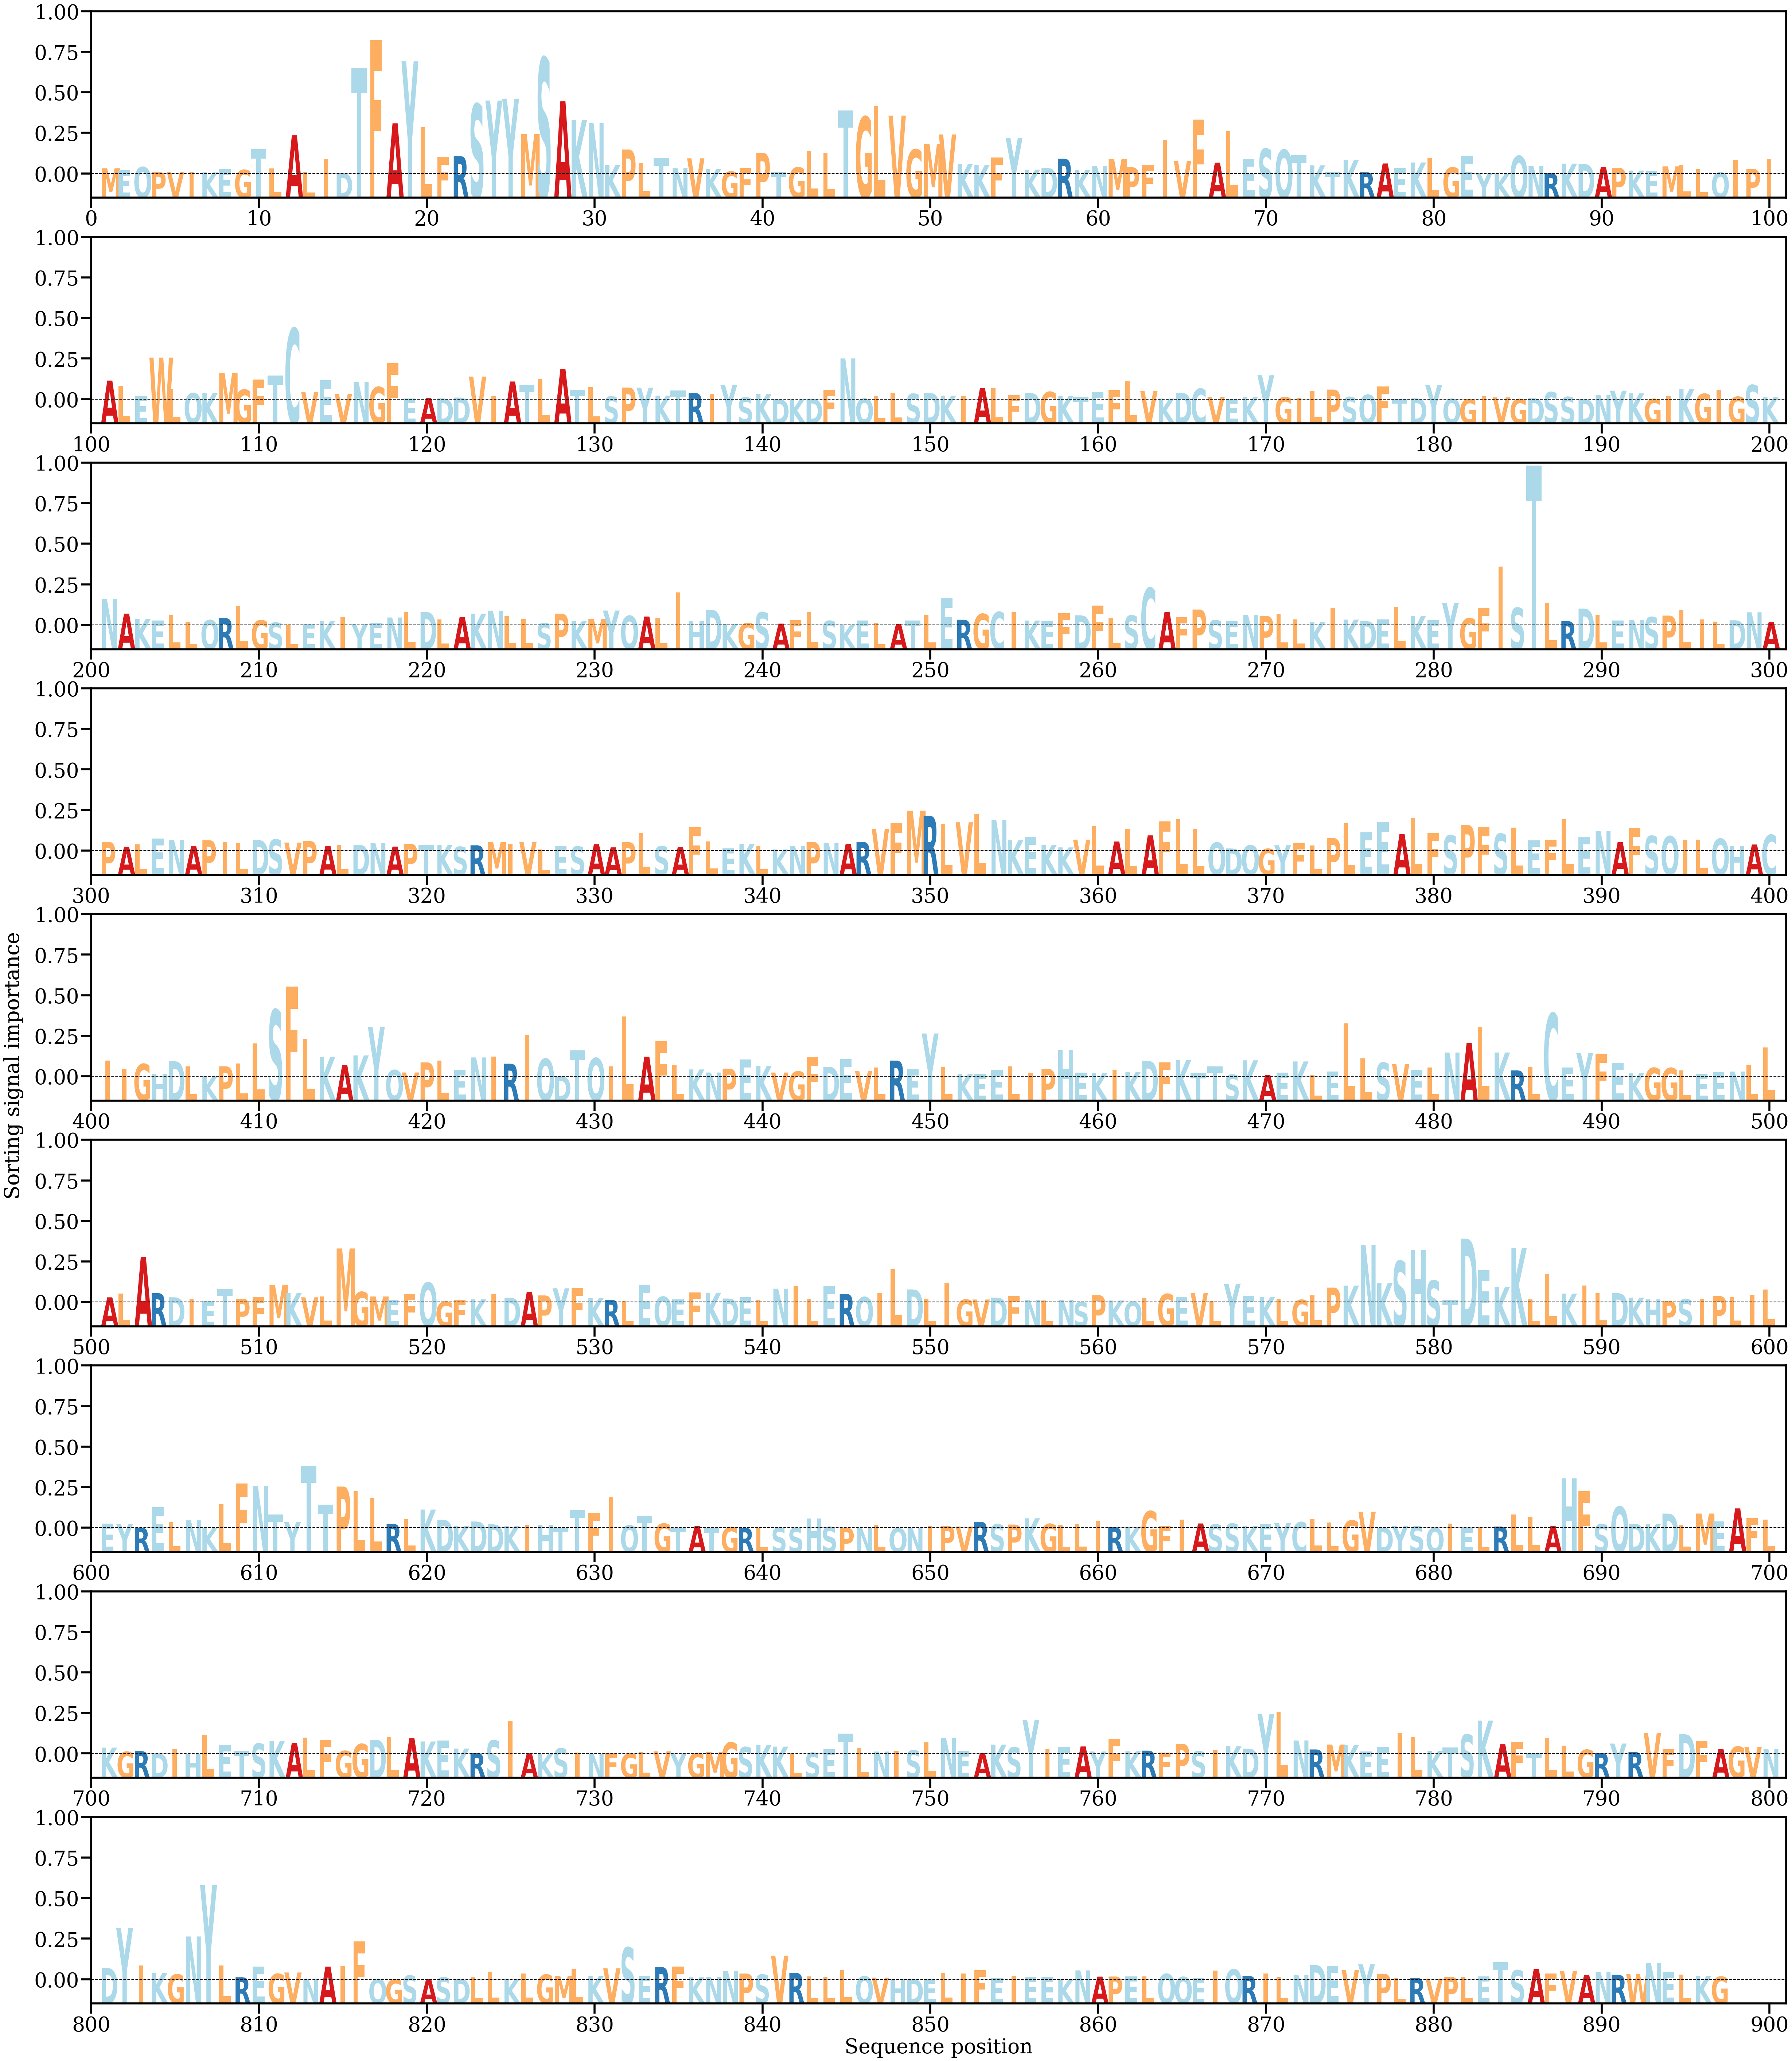

The file beside this chart, header and first rows:
AA, Alpha
M, [0.00050004]
E, [0.00032042]
Q, [0.00061899]
P, [0.00017239]
V, [0.0001519]
I, [0.00015886]
K, [0.00012273]
E, [0.00041827]
G, [0.00035776]
T, [0.00223691]
L, [0.00047015]
A, [0.00350754]
L, [0.0001692]
I, [0.00133585]
D, [5.5223085e-05]
T, [0.0096524]
F, [0.01219606]
A, [0.00459879]
Y, [0.01025456]
L, [0.00424799]
F, [0.00154297]
R, [0.00160915]
S, [0.006359]
Y, [0.00667779]
Y, [0.00684323]
M, [0.00362242]
S, [0.01056474]
A, [0.00660645]
K, [0.00488791]
N, [0.00462394]
K, [0.00080816]
P, [0.00220907]
L, [0.00093656]
T, [0.00143669]
N, [0.00051294]
V, [0.00140504]
K, [0.00041876]
G, [0.00019946]
F, [0.00052908]
P, [0.00189766]
T, [0.00019149]
G, [0.00058066]
L, [0.00208102]
L, [0.00191485]
T, [0.00577855]
G, [0.00519326]
L, [0.00618752]
V, [0.00529755]
G, [0.00221753]
M, [0.00274091]
V, [0.00358629]
K, [0.00089452]
K, [0.00081627]
F, [0.0014927]
Y, [0.0032849]
K, [0.00036846]
D, [0.00053286]
R, [0.00137119]
K, [0.00034323]
N, [0.00071844]
... 837 more rows
